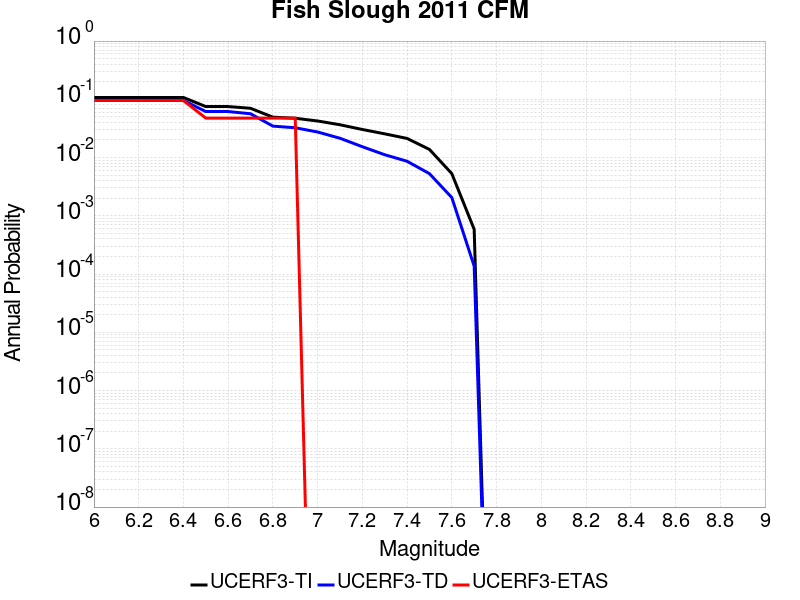

Data behind this chart, as committed beside it:
Magnitude, UCERF3-TI Prob, UCERF3-TD Prob, UCERF3-ETAS Prob
6.0, 0.1076, 0.09571, 0.09524
6.1, 0.1076, 0.09571, 0.09524
6.2, 0.1076, 0.09571, 0.09524
6.3, 0.1076, 0.09571, 0.09524
6.4, 0.1076, 0.09571, 0.09524
6.5, 0.07508, 0.06163, 0.04762
6.6, 0.07508, 0.06163, 0.04762
6.7, 0.07018, 0.05653, 0.04762
6.8, 0.0494, 0.03468, 0.04762
6.9, 0.04729, 0.03247, 0.04762
7.0, 0.04247, 0.02746, 0.0
7.1, 0.03657, 0.02146, 0.0
7.2, 0.03034, 0.01536, 0.0
7.3, 0.02554, 0.01119, 0.0
7.4, 0.0213, 0.00864, 0.0
7.5, 0.0138, 0.005297, 0.0
7.6, 0.005302, 0.002057, 0.0
7.7, 5.868686E-4, 1.371173E-4, 0.0
